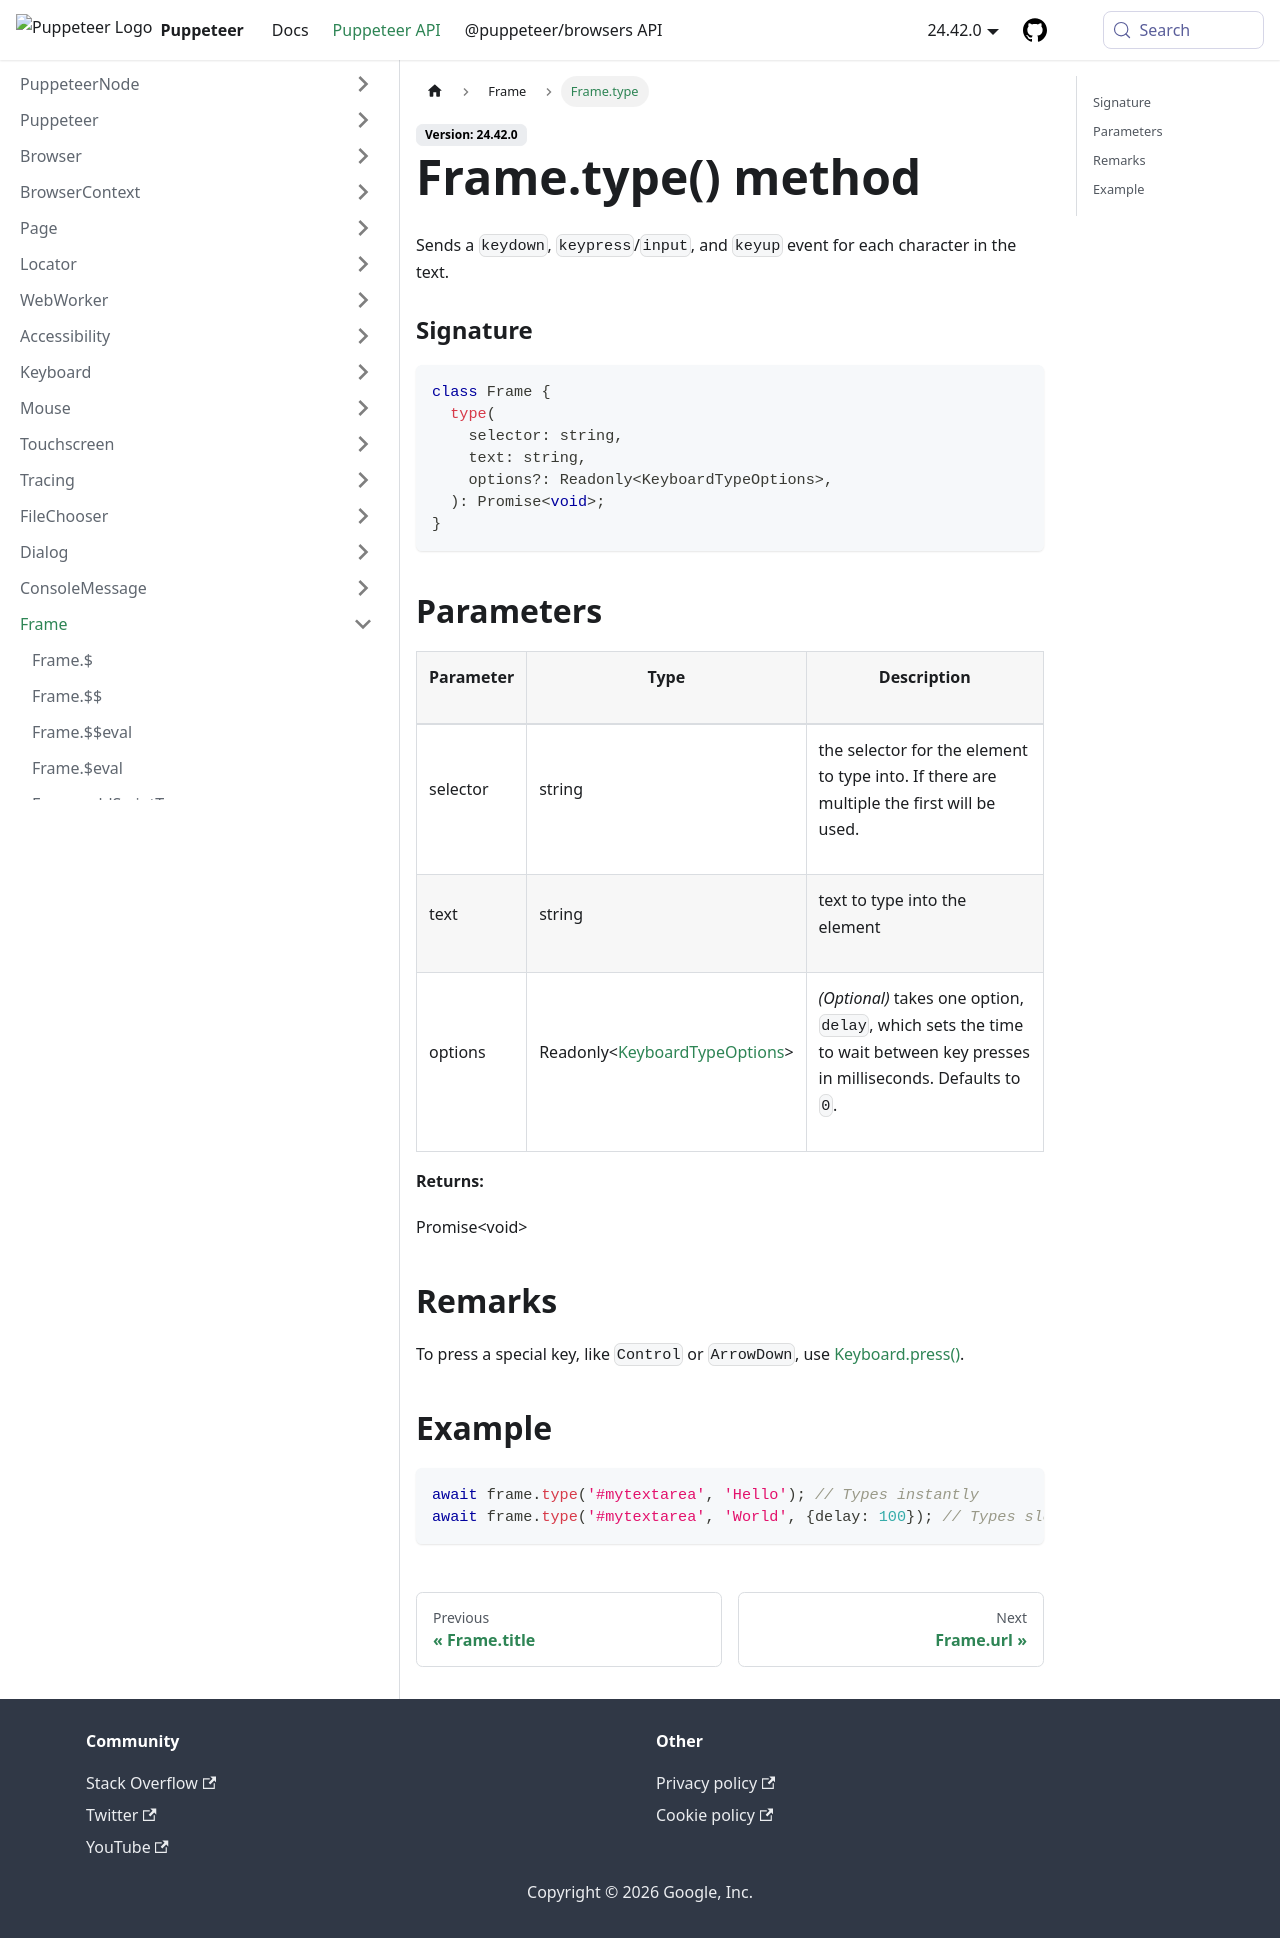

repository: fernandoesteban2408-ux/improved-funicular · page: api/puppeteer.frame.type.html · generator: docusaurus

---
sidebar_label: Frame.type
---

# Frame.type() method

Sends a `keydown`, `keypress`/`input`, and `keyup` event for each character in the text.

### Signature

```typescript
class Frame {
  type(
    selector: string,
    text: string,
    options?: Readonly<KeyboardTypeOptions>,
  ): Promise<void>;
}
```

## Parameters

<table><thead><tr><th>

Parameter

</th><th>

Type

</th><th>

Description

</th></tr></thead>
<tbody><tr><td>

selector

</td><td>

string

</td><td>

the selector for the element to type into. If there are multiple the first will be used.

</td></tr>
<tr><td>

text

</td><td>

string

</td><td>

text to type into the element

</td></tr>
<tr><td>

options

</td><td>

Readonly&lt;[KeyboardTypeOptions](./puppeteer.keyboardtypeoptions.md)&gt;

</td><td>

_(Optional)_ takes one option, `delay`, which sets the time to wait between key presses in milliseconds. Defaults to `0`.

</td></tr>
</tbody></table>

**Returns:**

Promise&lt;void&gt;

## Remarks

To press a special key, like `Control` or `ArrowDown`, use [Keyboard.press()](./puppeteer.keyboard.press.md).

## Example

```ts
await frame.type('#mytextarea', 'Hello'); // Types instantly
await frame.type('#mytextarea', 'World', {delay: 100}); // Types slower, like a user
```
